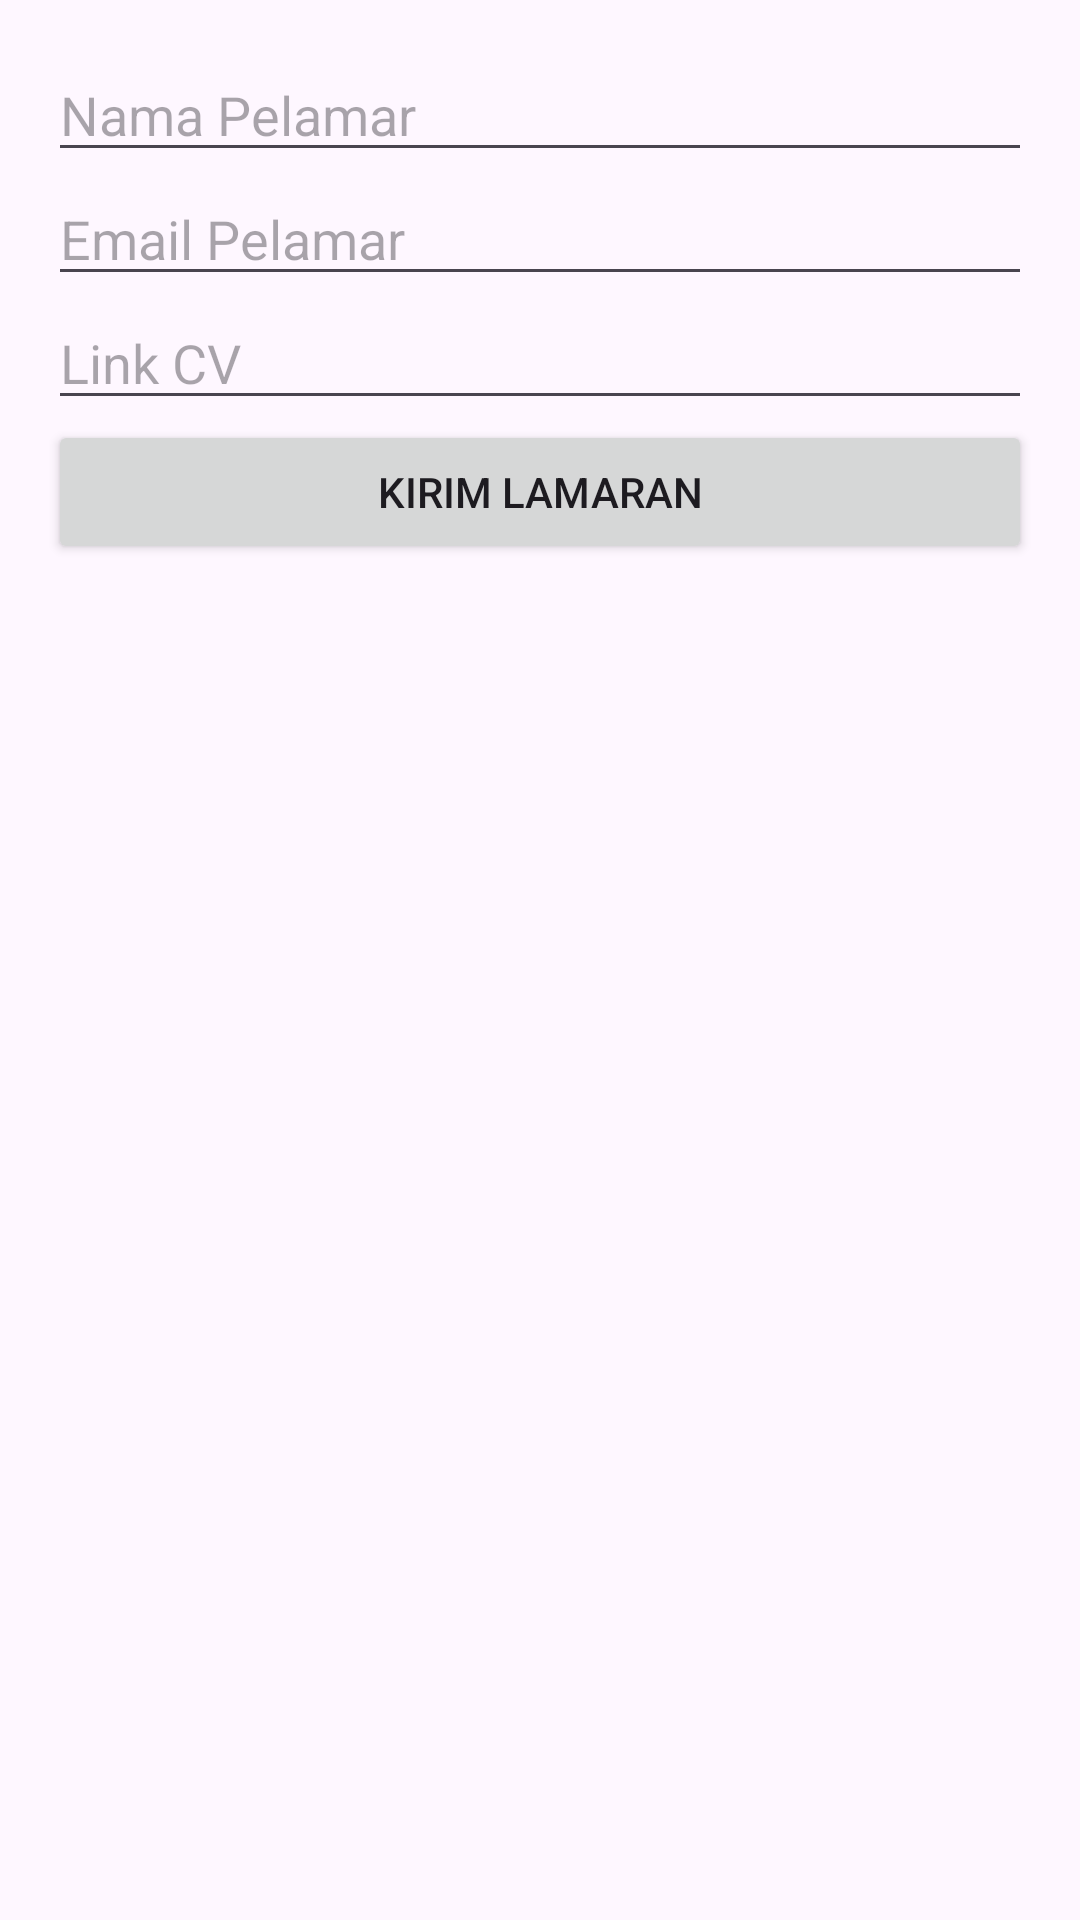

Write the Android layout XML for this screen, with the resource values it uses.
<!-- AndroidManifest.xml: application theme Theme.LOKER -->
<!-- res/layout/activity_lamar_pekerjaan.xml -->
<?xml version="1.0" encoding="utf-8"?>
<LinearLayout xmlns:android="http://schemas.android.com/apk/res/android"
    android:layout_width="match_parent"
    android:layout_height="match_parent"
    android:orientation="vertical"
    android:padding="16dp">

    
    <EditText
        android:id="@+id/editNamaPelamar"
        android:layout_width="match_parent"
        android:layout_height="wrap_content"
        android:hint="Nama Pelamar"
        android:inputType="textPersonName"/>

    
    <EditText
        android:id="@+id/editEmailPelamar"
        android:layout_width="match_parent"
        android:layout_height="wrap_content"
        android:hint="Email Pelamar"
        android:inputType="textEmailAddress"/>

    
    <EditText
        android:id="@+id/editCvLink"
        android:layout_width="match_parent"
        android:layout_height="wrap_content"
        android:hint="Link CV"
        android:inputType="textUri"/>

    
    <Button
        android:id="@+id/btnKirimLamaran"
        android:layout_width="match_parent"
        android:layout_height="wrap_content"
        android:text="Kirim Lamaran" />

    
    <TextView
        android:id="@+id/namaPekerjaan"
        android:layout_width="match_parent"
        android:layout_height="wrap_content"
        android:text=""
        android:textSize="18sp"
        android:textColor="#000000"
        android:layout_marginTop="16dp"/>

</LinearLayout>
<!-- resources referenced by this layout -->
<resources>
  <style name="Theme.LOKER" parent="Base.Theme.LOKER" />
  <style name="Base.Theme.LOKER" parent="Theme.Material3.DayNight.NoActionBar">
          
          <item name="colorPrimary">@color/green</item>
          <item name="colorPrimaryVariant">@color/green</item>
          <item name="android:statusBarColor">@color/green</item>
      </style>
  <color name="green">#4fa853</color>
</resources>
